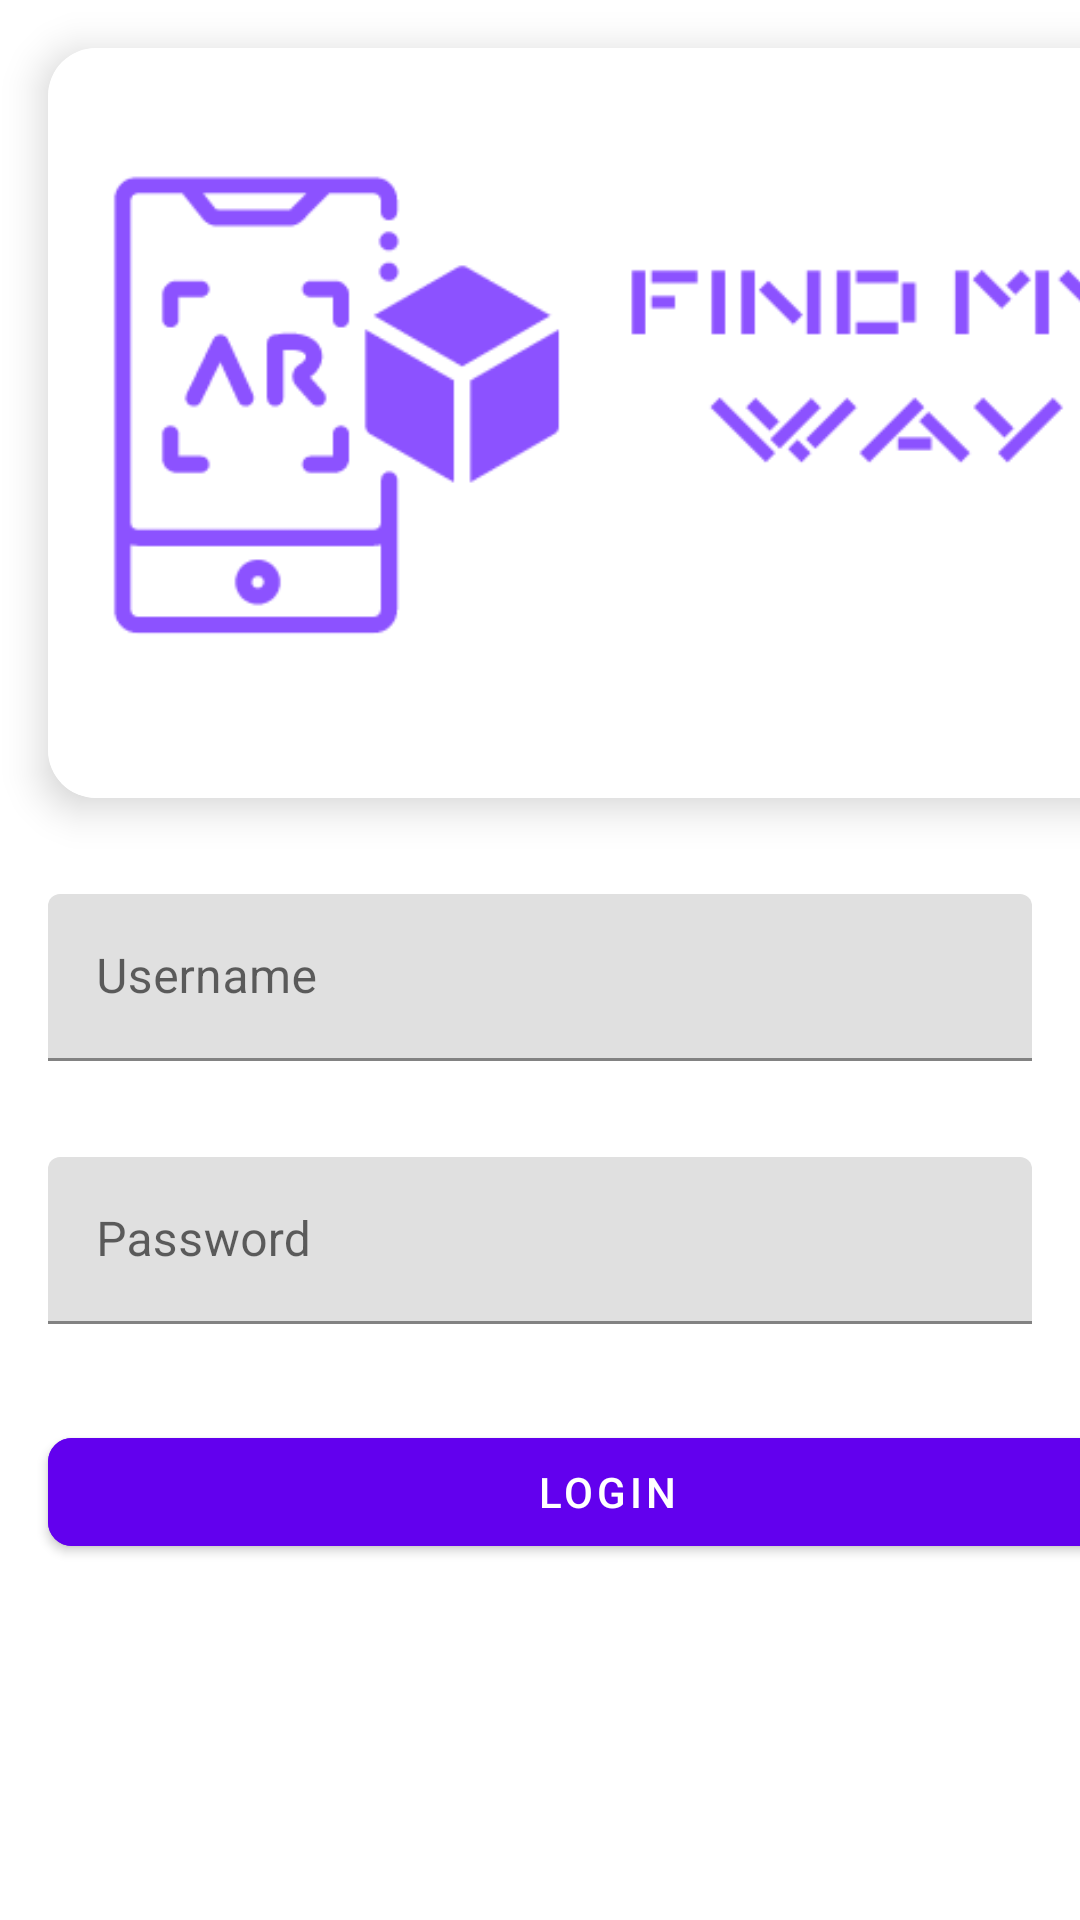

Reconstruct the res/layout file that produces this screen, plus the resources it refers to.
<!-- AndroidManifest.xml: application theme Theme.FindMyWay -->
<!-- res/layout/activity_main.xml -->
<?xml version="1.0" encoding="utf-8"?>
<LinearLayout xmlns:android="http://schemas.android.com/apk/res/android"
    xmlns:app="http://schemas.android.com/apk/res-auto"
    xmlns:tools="http://schemas.android.com/tools"
    android:layout_width="match_parent"
    android:layout_height="match_parent"
    android:orientation="vertical"
    tools:context=".MainActivity">

    <androidx.cardview.widget.CardView
        android:id="@+id/logoImageView"
        android:layout_width="380dp"
        android:layout_height="250dp"
        android:layout_margin="16dp"
        app:cardElevation="8dp"
        app:cardCornerRadius="16dp">

        <ImageView
            android:layout_width="match_parent"
            android:layout_height="250dp"
            android:scaleType="centerCrop"
            android:src="@drawable/my_logo" />

    </androidx.cardview.widget.CardView>
    

    <com.google.android.material.textfield.TextInputLayout
        android:id="@+id/username_layout"
        android:layout_width="match_parent"
        android:layout_height="wrap_content"
        android:hint="Username"
        app:hintEnabled="true"
        app:hintTextColor="@color/purple_200">

        <com.google.android.material.textfield.TextInputEditText
            android:id="@+id/usernameEditText"
            android:layout_width="match_parent"
            android:layout_height="wrap_content"
            android:layout_marginStart="16dp"
            android:layout_marginTop="16dp"
            android:layout_marginEnd="16dp"
            android:layout_marginBottom="16dp"
            android:inputType="textEmailAddress"
            android:maxLines="1"
            android:textColor="@color/black" />

    </com.google.android.material.textfield.TextInputLayout>

    <com.google.android.material.textfield.TextInputLayout
        android:id="@+id/password_layout"
        android:layout_width="match_parent"
        android:layout_height="wrap_content"
        android:hint="Password"
        app:hintEnabled="true"
        app:hintTextColor="@color/purple_200">

        <com.google.android.material.textfield.TextInputEditText
            android:id="@+id/passwordEditText"
            android:layout_width="match_parent"
            android:layout_height="wrap_content"
            android:layout_marginStart="16dp"
            android:layout_marginTop="16dp"
            android:layout_marginEnd="16dp"
            android:layout_marginBottom="16dp"
            android:inputType="textPassword"
            android:maxLines="1"
            android:textColor="@color/black" />


    </com.google.android.material.textfield.TextInputLayout>

    <com.google.android.material.button.MaterialButton
        android:id="@+id/loginButton"
        android:layout_width="373dp"
        android:layout_height="wrap_content"
        android:layout_marginStart="16dp"
        android:layout_marginTop="16dp"
        android:layout_marginEnd="16dp"
        android:layout_marginBottom="16dp"
        android:backgroundTint="@color/purple_500"
        android:text="Login"
        android:textColor="@color/white"
        app:cornerRadius="8dp"
        app:layout_constraintBottom_toBottomOf="parent"
        app:layout_constraintEnd_toEndOf="parent"
        app:layout_constraintHorizontal_bias="0.5"
        app:layout_constraintStart_toStartOf="parent"
        app:layout_constraintTop_toTopOf="parent" />

</LinearLayout>
<!-- resources referenced by this layout -->
<resources>
  <!-- drawable my_logo: png bitmap (drawable, 12289 bytes) -->
  <style name="Theme.FindMyWay" parent="Theme.MaterialComponents.DayNight.DarkActionBar">
          
          <item name="colorPrimary">@color/purple_500</item>
          <item name="colorPrimaryVariant">@color/purple_700</item>
          <item name="colorOnPrimary">@color/white</item>
          
          <item name="colorSecondary">@color/teal_200</item>
          <item name="colorSecondaryVariant">@color/teal_700</item>
          <item name="colorOnSecondary">@color/black</item>
          
          <item name="android:statusBarColor">?attr/colorPrimaryVariant</item>
          
      </style>
  <!-- not gathered from this repository: default colours our renderer supplied (Android Studio template values) -->
  <color name="purple_200">#FFBB86FC</color>
  <color name="purple_500">#FF6200EE</color>
  <color name="purple_700">#FF3700B3</color>
  <color name="teal_200">#FF03DAC5</color>
  <color name="teal_700">#FF018786</color>
  <color name="black">#FF000000</color>
  <color name="white">#FFFFFFFF</color>
</resources>
